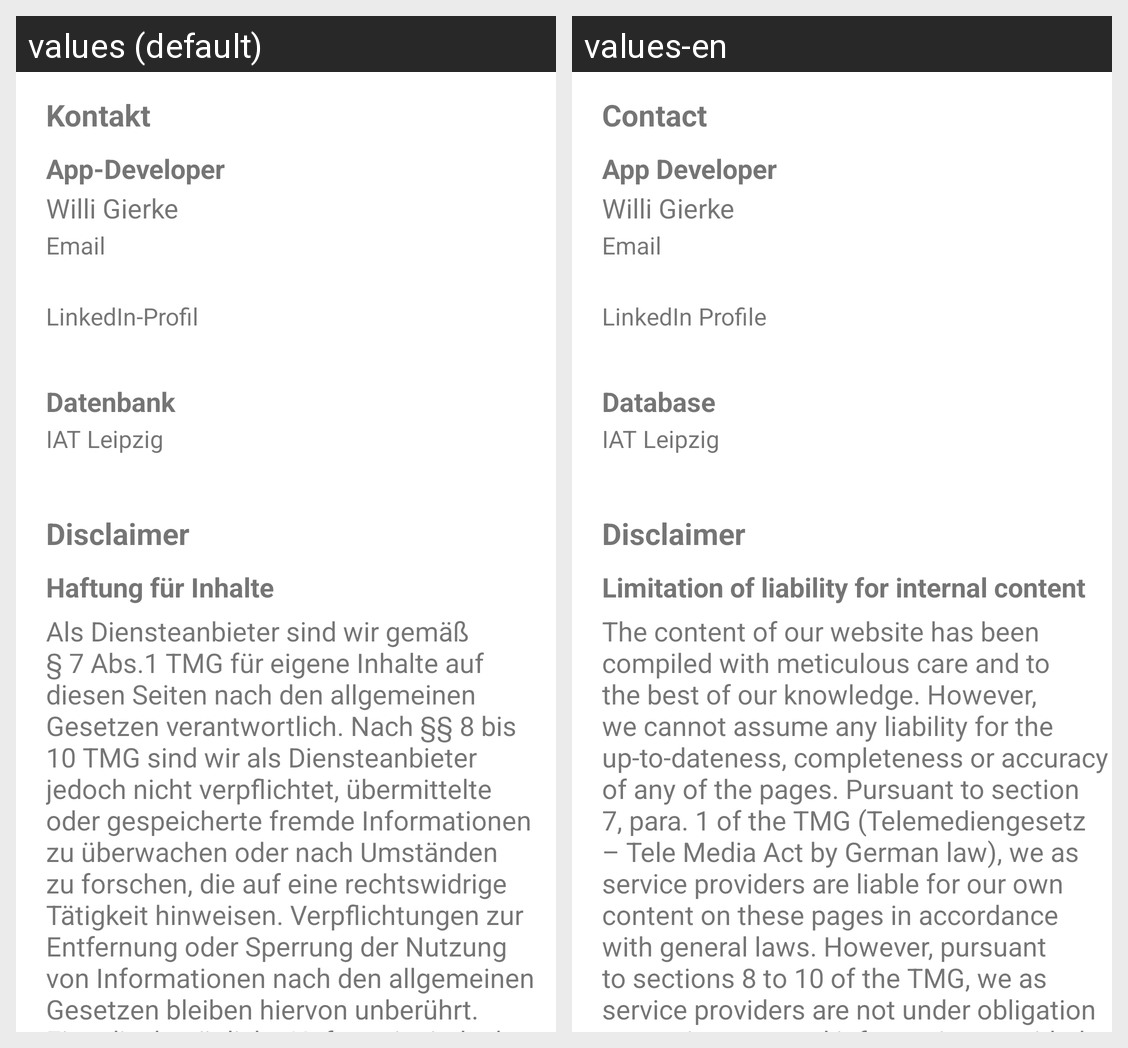

This grid shows one Android layout under two languages. Give, for every string resource on the screen, its name, the default text and each shown locale's text.
Android screen res/layout/fragment_info.xml rendered under 2 locales, left to right: values (default), values-en. Device: Nexus 5 (rendered at 1080×1920; each locale shown at half size, 540×960, under a caption strip naming it); theme MyMaterialTheme.
Strings drawn on this screen, with the default value and each locale's value (text and hints the layout hard-codes, and strings that could not be matched under every locale, appear in the picture but are not listed):

contact
  values: Kontakt
  values-en: Contact

contact_app_developer
  values: App-Developer
  values-en: App Developer

contact_app_developer_name
  values: Willi Gierke
  values-en: Willi Gierke

contact_app_developer_email_key
  values: Email
  values-en: Email

contact_linkedin_key
  values: LinkedIn-Profil
  values-en: LinkedIn Profile

contact_database
  values: Datenbank
  values-en: Database

contact_database_key
  values: IAT Leipzig
  values-en: IAT Leipzig

disclaimer_content_key
  values: Haftung für Inhalte
  values-en: Limitation of liability for internal content

disclaimer_content_text
  values: Als Diensteanbieter sind wir gemäß § 7 Abs.1 TMG für eigene Inhalte auf diesen Seiten nach den allgemeinen Gesetzen verantwortlich. Nach §§ 8 bis 10 TMG sind wir als Diensteanbieter jedoch nicht verpflichtet, übermittelte oder gespeicherte fremde Informationen zu überwachen oder nach Umständen zu forschen, die auf eine rechtswidrige Tätigkeit hinweisen. Verpflichtungen zur Entfernung oder …[clipped]
  values-en: The content of our website has been compiled with meticulous care and to the best of our knowledge. However, we cannot assume any liability for the up-to-dateness, completeness or accuracy of any of the pages. Pursuant to section 7, para. 1 of the TMG (Telemediengesetz – Tele Media Act by German law), we as service providers are liable for our own content on these pages in accordance with general …[clipped]
